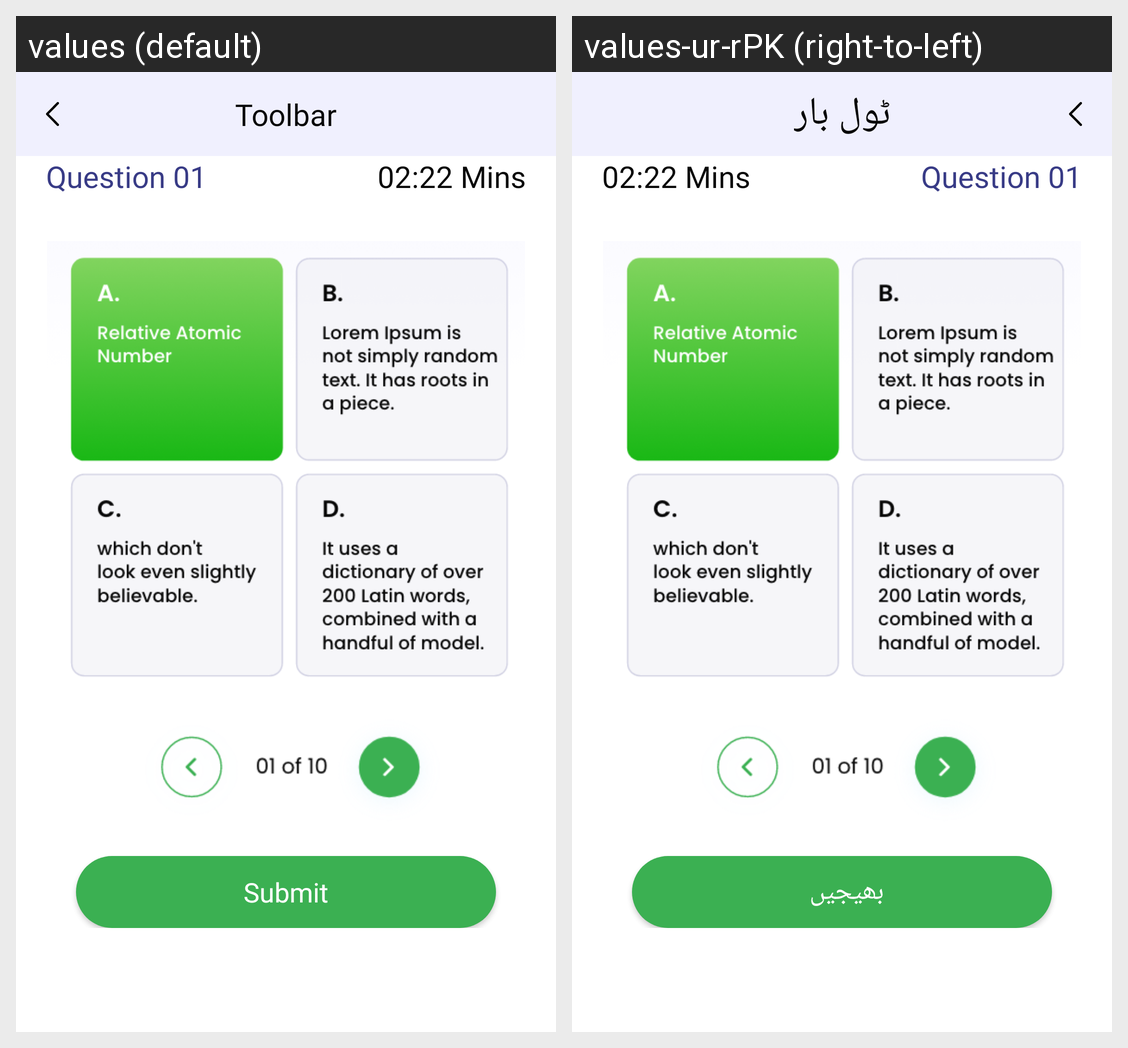

The same Android screen rendered under two of its app's locales, left to right. List the strings drawn on it with the default value and each locale's translation.
Android screen res/layout/fragment_mcqs.xml rendered under 2 locales, left to right: values (default), values-ur-rPK (right-to-left). Device: Nexus 5 (rendered at 1080×1920; each locale shown at half size, 540×960, under a caption strip naming it); theme AppTheme.
Strings drawn on this screen, with the default value and each locale's value (text and hints the layout hard-codes, and strings that could not be matched under every locale, appear in the picture but are not listed):

label_dummy_time
  values: 02:22 Mins
  values-ur-rPK: 02:22 Mins

label_submit
  values: Submit
  values-ur-rPK: بھیجیں

toolbar
  values: Toolbar
  values-ur-rPK: ٹول بار
